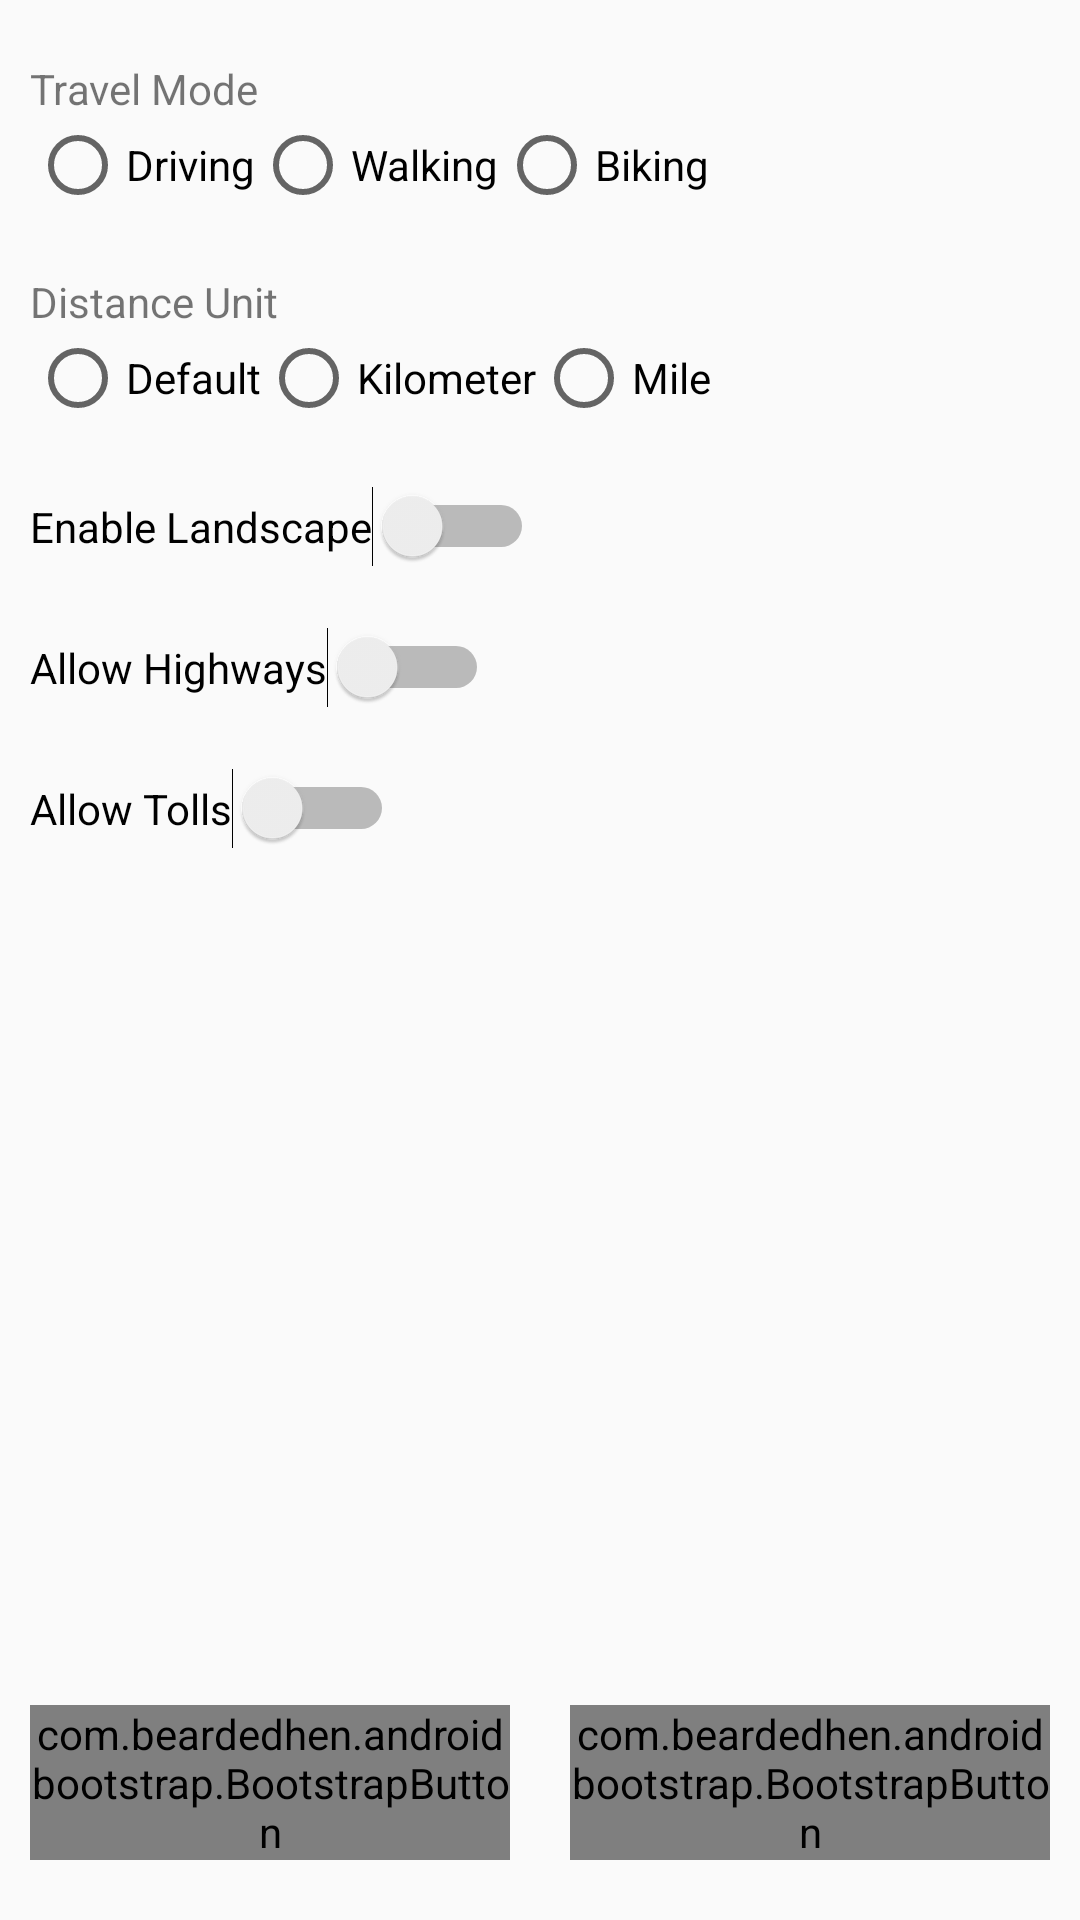

Layout XML and referenced resources for this Android screen:
<!-- AndroidManifest.xml: application theme AppTheme -->
<!-- res/layout/app_settings_view.xml -->
<RelativeLayout xmlns:android="http://schemas.android.com/apk/res/android"
    xmlns:bootstrap="http://schemas.android.com/apk/res-auto"
    android:id="@+id/main_content"
    android:layout_width="match_parent"
    android:layout_height="match_parent"
    android:orientation="vertical">

    <TextView
        android:id="@+id/textView"
        android:layout_width="wrap_content"
        android:layout_height="wrap_content"
        android:layout_marginTop="20dp"
        android:layout_marginLeft="10dp"
        android:layout_marginRight="10dp"
        android:text="@string/travel_mode" />

    <RadioGroup
        android:id="@+id/travel_mode_radio_group"
        android:layout_width="fill_parent"
        android:layout_height="wrap_content"
        android:layout_alignParentLeft="true"
        android:layout_alignParentStart="true"
        android:layout_below="@+id/textView"
        android:layout_marginLeft="10dp"
        android:layout_marginRight="10dp"
        android:orientation="horizontal">

        <RadioButton
            android:id="@+id/radio_driving"
            android:layout_width="wrap_content"
            android:layout_height="wrap_content"
            android:text="@string/driving_button" />

        <RadioButton
            android:id="@+id/radio_walking"
            android:layout_width="wrap_content"
            android:layout_height="wrap_content"
            android:text="@string/walking_button" />

        <RadioButton
            android:id="@+id/radio_biking"
            android:layout_width="wrap_content"
            android:layout_height="wrap_content"
            android:text="@string/biking_button" />
    </RadioGroup>

    <TextView
        android:id="@+id/textView2"
        android:layout_width="wrap_content"
        android:layout_height="wrap_content"
        android:layout_below="@+id/travel_mode_radio_group"
        android:layout_marginTop="20dp"
        android:layout_marginLeft="10dp"
        android:layout_marginRight="10dp"
        android:text="@string/distance_unit" />

    <RadioGroup
        android:id="@+id/distance_unit_radio_group"
        android:layout_width="fill_parent"
        android:layout_height="wrap_content"
        android:layout_alignParentLeft="true"
        android:layout_alignParentStart="true"
        android:layout_below="@+id/textView2"
        android:layout_marginLeft="10dp"
        android:layout_marginRight="10dp"
        android:orientation="horizontal">

        <RadioButton
            android:id="@+id/radio_default"
            android:layout_width="wrap_content"
            android:layout_height="wrap_content"
            android:text="@string/distance_unit_default" />

        <RadioButton
            android:id="@+id/radio_kilometer"
            android:layout_width="wrap_content"
            android:layout_height="wrap_content"
            android:text="@string/kilometer" />

        <RadioButton
            android:id="@+id/radio_mile"
            android:layout_width="wrap_content"
            android:layout_height="wrap_content"
            android:text="@string/mile" />
    </RadioGroup>

    <Switch
        android:id="@+id/enableLandscape"
        android:layout_width="wrap_content"
        android:layout_height="wrap_content"
        android:layout_alignParentLeft="true"
        android:layout_alignParentStart="true"
        android:layout_below="@+id/distance_unit_radio_group"
        android:layout_marginTop="20dp"
        android:layout_marginLeft="10dp"
        android:layout_marginRight="10dp"
        android:text="@string/enable_landscape" />

    <Switch
        android:id="@+id/allowHighways"
        android:layout_width="wrap_content"
        android:layout_height="wrap_content"
        android:layout_alignParentLeft="true"
        android:layout_alignParentStart="true"
        android:layout_below="@+id/enableLandscape"
        android:layout_marginTop="20dp"
        android:layout_marginLeft="10dp"
        android:layout_marginRight="10dp"
        android:text="@string/allow_highways" />

    <Switch
        android:id="@+id/allowTolls"
        android:layout_width="wrap_content"
        android:layout_height="wrap_content"
        android:layout_alignParentLeft="true"
        android:layout_alignParentStart="true"
        android:layout_below="@+id/allowHighways"
        android:layout_marginTop="20dp"
        android:layout_marginLeft="10dp"
        android:layout_marginRight="10dp"
        android:text="@string/allow_tolls" />

    <LinearLayout
        android:layout_width="match_parent"
        android:layout_height="wrap_content"
        android:layout_alignParentBottom="true"
        android:layout_gravity="bottom"
        android:orientation="horizontal">

        <com.beardedhen.androidbootstrap.BootstrapButton
            android:id="@+id/setup_macroSavebtn"
            android:layout_width="0dp"
            android:layout_height="wrap_content"
            android:layout_gravity="start"
            android:layout_margin="10dp"
            android:layout_weight="1"
            android:text="@string/action_save"
            bootstrap:bb_icon_right="fa-save"
            bootstrap:bb_roundedCorners="true"
            bootstrap:bb_size="small"
            bootstrap:bb_type="success" />

        <com.beardedhen.androidbootstrap.BootstrapButton
            android:id="@+id/setup_macroCancelbtn"
            android:layout_width="0dp"
            android:layout_height="wrap_content"
            android:layout_gravity="end"
            android:layout_margin="10dp"
            android:layout_weight="1"
            android:text="@string/action_cancel"
            bootstrap:bb_icon_right="fa-times-circle"
            bootstrap:bb_roundedCorners="true"
            bootstrap:bb_size="small"
            bootstrap:bb_type="danger" />
    </LinearLayout>

</RelativeLayout>
<!-- resources referenced by this layout -->
<resources>
  <string name="action_cancel">Cancel</string>
  <string name="action_save">Save</string>
  <string name="allow_highways">Allow Highways </string>
  <string name="allow_tolls">Allow Tolls </string>
  <string name="biking_button">Biking</string>
  <string name="distance_unit">Distance Unit</string>
  <string name="distance_unit_default">Default</string>
  <string name="driving_button">Driving</string>
  <string name="enable_landscape">Enable Landscape </string>
  <string name="kilometer">Kilometer</string>
  <string name="mile">Mile</string>
  <string name="travel_mode">Travel Mode</string>
  <string name="walking_button">Walking</string>
  <style name="AppTheme" parent="AppBaseTheme">
          
      </style>
  <style name="AppBaseTheme" parent="Theme.AppCompat.Light.NoActionBar">
          
          <item name="colorPrimary">#673AB7</item>
          <item name="colorPrimaryDark">#512DA8</item>
          <item name="colorAccent">#ed1b2a</item>
  
      </style>
</resources>
